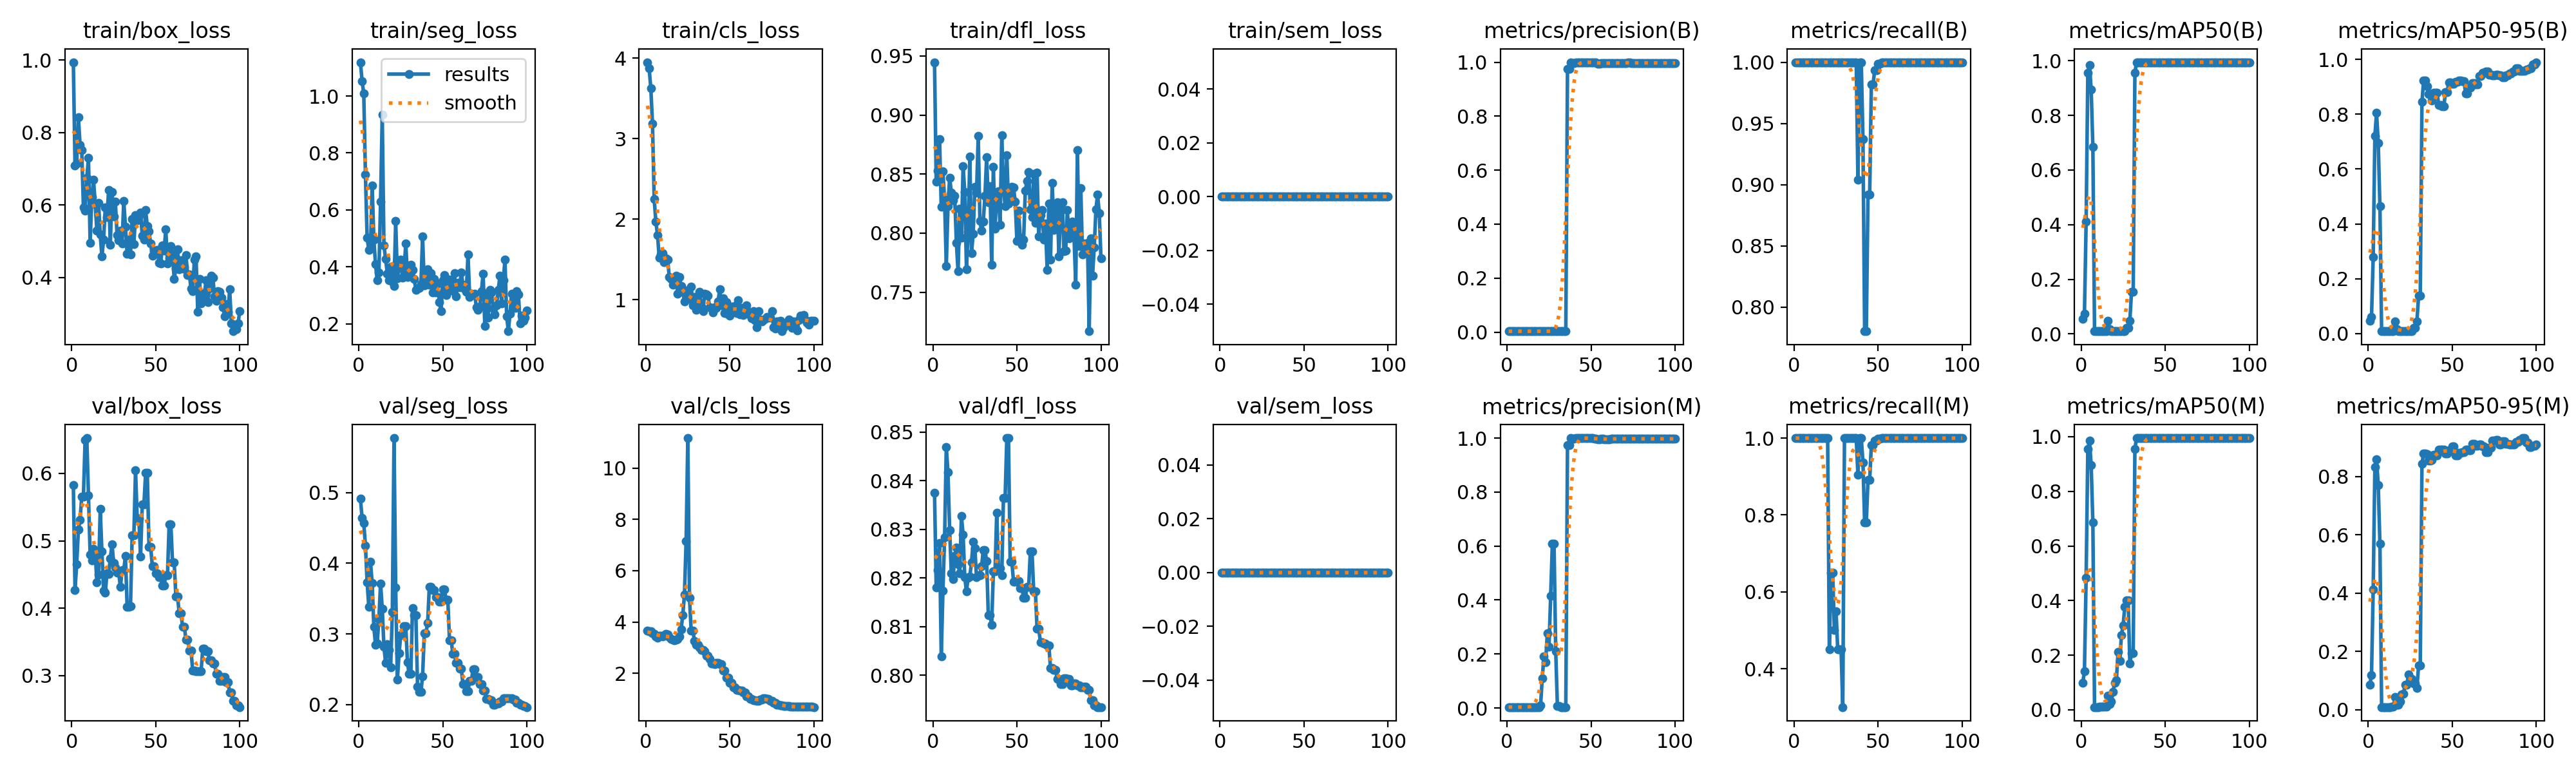

Data behind this chart, as committed beside it:
epoch, time, train/box_loss, train/seg_loss, train/cls_loss, train/dfl_loss, train/sem_loss, metrics/precision(B), metrics/recall(B), metrics/mAP50(B), metrics/mAP50-95(B), metrics/precision(M), metrics/recall(M), metrics/mAP50(M), metrics/mAP50-95(M), val/box_loss, val/seg_loss, val/cls_loss, val/dfl_loss, val/sem_loss, lr/pg0, lr/pg1, lr/pg2
1, 9.621, 0.9944, 1.119, 3.949, 0.9447, 0, 0.00333, 1, 0.05513, 0.04688, 0.00333, 1, 0.09885, 0.08604, 0.5828, 0.4918, 3.659, 0.8376, 0, 2e-05, 2e-05, 2e-05
2, 18.31, 0.7093, 1.053, 3.869, 0.8435, 0, 0.00333, 1, 0.07357, 0.06051, 0.00333, 1, 0.1418, 0.1202, 0.4271, 0.4647, 3.643, 0.818, 0, 5.9406e-05, 5.9406e-05, 5.9406e-05
3, 25.74, 0.7143, 1.009, 3.627, 0.8527, 0, 0.00333, 1, 0.4104, 0.2793, 0.00333, 1, 0.484, 0.414, 0.4653, 0.4568, 3.649, 0.8216, 0, 9.802e-05, 9.802e-05, 9.802e-05
4, 33.16, 0.8428, 0.7252, 3.182, 0.8797, 0, 0.00333, 1, 0.9554, 0.7216, 0.00333, 1, 0.9554, 0.8335, 0.5165, 0.4254, 3.573, 0.8272, 0, 0.0001358, 0.0001358, 0.0001358
5, 40.44, 0.7661, 0.5019, 2.25, 0.8223, 0, 0.00333, 1, 0.985, 0.8048, 0.00333, 1, 0.985, 0.8589, 0.5311, 0.3732, 3.533, 0.8038, 0, 0.0001729, 0.0001729, 0.0001729
6, 47.88, 0.7518, 0.4597, 1.969, 0.852, 0, 0.00333, 1, 0.8959, 0.6959, 0.00333, 1, 0.8959, 0.7717, 0.5657, 0.3386, 3.433, 0.8174, 0, 0.0002091, 0.0002091, 0.0002091
7, 55.25, 0.5934, 0.4638, 1.798, 0.828, 0, 0.00333, 1, 0.6856, 0.4642, 0.00333, 1, 0.6858, 0.5695, 0.5655, 0.4022, 3.388, 0.8283, 0, 0.0002446, 0.0002446, 0.0002446
8, 62.71, 0.585, 0.6867, 1.522, 0.7719, 0, 0.00333, 1, 0.01016, 0.00849, 0.00333, 1, 0.01016, 0.00951, 0.6496, 0.3722, 3.463, 0.847, 0, 0.0002792, 0.0002792, 0.0002792
9, 69.8, 0.675, 0.4957, 1.56, 0.8226, 0, 0.00333, 1, 0.01023, 0.00853, 0.00333, 1, 0.01023, 0.00973, 0.6524, 0.31, 3.473, 0.8417, 0, 0.0003131, 0.0003131, 0.0003131
10, 76.84, 0.7298, 0.409, 1.576, 0.8469, 0, 0.00333, 1, 0.01048, 0.00873, 0.00333, 1, 0.01048, 0.00966, 0.5678, 0.2847, 3.448, 0.8298, 0, 0.0003461, 0.0003461, 0.0003461
11, 84.11, 0.4953, 0.3527, 1.466, 0.8344, 0, 0.00333, 1, 0.01069, 0.009, 0.00333, 1, 0.01069, 0.00945, 0.4797, 0.2868, 3.477, 0.8209, 0, 0.0003784, 0.0003784, 0.0003784
12, 91.43, 0.6211, 0.3797, 1.513, 0.8279, 0, 0.00333, 1, 0.01098, 0.00961, 0.00333, 1, 0.01098, 0.00983, 0.4707, 0.321, 3.529, 0.8198, 0, 0.0004099, 0.0004099, 0.0004099
13, 98.69, 0.6705, 0.6298, 1.499, 0.8316, 0, 0.00333, 1, 0.0109, 0.00995, 0.00333, 1, 0.0109, 0.0098, 0.488, 0.3716, 3.504, 0.8246, 0, 0.0004406, 0.0004406, 0.0004406
14, 106, 0.6028, 0.9342, 1.278, 0.792, 0, 0.00333, 1, 0.01079, 0.00979, 0.00333, 1, 0.01079, 0.00996, 0.4834, 0.336, 3.423, 0.8263, 0, 0.0004705, 0.0004705, 0.0004705
15, 113.3, 0.529, 0.4753, 1.257, 0.7676, 0, 0.00333, 1, 0.01087, 0.00995, 0.00333, 1, 0.01087, 0.0102, 0.4387, 0.2817, 3.337, 0.8228, 0, 0.0004996, 0.0004996, 0.0004996
16, 120.9, 0.6063, 0.4281, 1.183, 0.8208, 0, 0.00333, 1, 0.04776, 0.04306, 0.00333, 1, 0.05256, 0.04439, 0.4501, 0.2595, 3.302, 0.821, 0, 0.0005279, 0.0005279, 0.0005279
17, 128, 0.5178, 0.3768, 1.254, 0.7961, 0, 0.00333, 1, 0.01816, 0.01562, 0.00333, 1, 0.02169, 0.01837, 0.5471, 0.2856, 3.283, 0.8328, 0, 0.0005555, 0.0005555, 0.0005555
18, 136.4, 0.4578, 0.3542, 1.301, 0.8565, 0, 0.00333, 1, 0.01046, 0.00917, 0.00333, 1, 0.0304, 0.01684, 0.484, 0.2771, 3.318, 0.8289, 0, 0.0005822, 0.0005822, 0.0005822
19, 144.9, 0.504, 0.4012, 1.075, 0.8347, 0, 0.00333, 1, 0.01009, 0.00915, 0.00333, 1, 0.06686, 0.02921, 0.426, 0.2529, 3.343, 0.8201, 0, 0.0006081, 0.0006081, 0.0006081
20, 152.8, 0.5928, 0.3489, 1.285, 0.7693, 0, 0.00333, 1, 0.01, 0.00921, 0.01005, 1, 0.1001, 0.05397, 0.4229, 0.3311, 3.425, 0.8172, 0, 0.0006333, 0.0006333, 0.0006333
21, 163.2, 0.5663, 0.3339, 1.17, 0.8008, 0, 0.00333, 1, 0.01001, 0.00905, 0.1107, 0.45, 0.1074, 0.05453, 0.4515, 0.5773, 3.713, 0.8201, 0, 0.0006576, 0.0006576, 0.0006576
22, 170.8, 0.6411, 0.5616, 1.1, 0.8647, 0, 0.00333, 1, 0.00988, 0.00904, 0.1916, 0.65, 0.2129, 0.08709, 0.4514, 0.3658, 4.26, 0.8203, 0, 0.0006812, 0.0006812, 0.0006812
23, 178.4, 0.4899, 0.3594, 0.9808, 0.7833, 0, 0.00333, 1, 0.0108, 0.00956, 0.1707, 0.65, 0.1782, 0.08632, 0.474, 0.235, 5.062, 0.8233, 0, 0.000704, 0.000704, 0.000704
24, 186, 0.6369, 0.4026, 1.116, 0.7994, 0, 0.00333, 1, 0.01037, 0.00904, 0.2762, 0.5, 0.2742, 0.1215, 0.4952, 0.2724, 7.166, 0.8274, 0, 0.000726, 0.000726, 0.000726
25, 192.9, 0.5683, 0.4247, 1.017, 0.8395, 0, 0.00333, 1, 0.00972, 0.00857, 0.2261, 0.55, 0.3097, 0.1083, 0.4675, 0.298, 11.18, 0.8261, 0, 0.0007472, 0.0007472, 0.0007472
26, 200, 0.6099, 0.3613, 1.006, 0.8345, 0, 0.00333, 1, 0.01094, 0.00992, 0.4166, 0.45, 0.377, 0.107, 0.4602, 0.3005, 4.937, 0.8201, 0, 0.0007675, 0.0007675, 0.0007675
27, 207.4, 0.5176, 0.3916, 1.165, 0.8823, 0, 0.00333, 1, 0.02202, 0.01996, 0.6091, 0.45, 0.4014, 0.09072, 0.4528, 0.3115, 3.663, 0.8205, 0, 0.0007872, 0.0007872, 0.0007872
28, 214.9, 0.5029, 0.4817, 0.9316, 0.8102, 0, 0.00333, 1, 0.02202, 0.01996, 0.6091, 0.45, 0.4014, 0.09072, 0.4528, 0.3115, 3.663, 0.8205, 0, 0.000806, 0.000806, 0.000806
29, 221.9, 0.5298, 0.3644, 1.035, 0.8021, 0, 0.00333, 1, 0.04806, 0.04439, 0.2113, 0.3, 0.1698, 0.07404, 0.4314, 0.2596, 3.263, 0.8224, 0, 0.000824, 0.000824, 0.000824
30, 229.7, 0.4944, 0.3727, 0.8731, 0.81, 0, 0.00333, 1, 0.1548, 0.1374, 0.00659, 1, 0.207, 0.1512, 0.4563, 0.2433, 3.11, 0.8257, 0, 0.0008412, 0.0008412, 0.0008412
31, 239, 0.6111, 0.4067, 0.9228, 0.8316, 0, 0.00333, 1, 0.1548, 0.1374, 0.00659, 1, 0.207, 0.1512, 0.4563, 0.2433, 3.11, 0.8257, 0, 0.0008577, 0.0008577, 0.0008577
32, 247.1, 0.5402, 0.3887, 1.094, 0.8641, 0, 0.00333, 1, 0.9561, 0.8444, 0.00333, 1, 0.9561, 0.8435, 0.4778, 0.337, 3.007, 0.8235, 0, 0.0008733, 0.0008733, 0.0008733
33, 255.7, 0.4662, 0.3584, 0.9126, 0.8262, 0, 0.00333, 1, 0.995, 0.9237, 0.00333, 1, 0.995, 0.8798, 0.4025, 0.3266, 2.915, 0.8123, 0, 0.0008882, 0.0008882, 0.0008882
34, 262.8, 0.5049, 0.3195, 0.8578, 0.84, 0, 0.00333, 1, 0.995, 0.9237, 0.00333, 1, 0.995, 0.8798, 0.4025, 0.3266, 2.915, 0.8123, 0, 0.0009022, 0.0009022, 0.0009022
35, 270, 0.4644, 0.3234, 1.072, 0.773, 0, 0.00333, 1, 0.995, 0.9018, 0.00333, 1, 0.995, 0.8766, 0.403, 0.2249, 2.857, 0.8104, 0, 0.0009155, 0.0009155, 0.0009155
36, 278, 0.5615, 0.3263, 1.067, 0.8564, 0, 0.9739, 1, 0.995, 0.8739, 0.9739, 1, 0.995, 0.8546, 0.5081, 0.2177, 2.69, 0.8213, 0, 0.000928, 0.000928, 0.000928
37, 284.8, 0.4926, 0.3386, 1.052, 0.8037, 0, 0.9739, 1, 0.995, 0.8739, 0.9739, 1, 0.995, 0.8546, 0.5081, 0.2177, 2.69, 0.8213, 0, 0.0009397, 0.0009397, 0.0009397
38, 291.7, 0.5721, 0.5064, 0.9055, 0.8334, 0, 1, 0.9042, 0.995, 0.85, 1, 0.9042, 0.995, 0.8565, 0.6049, 0.2402, 2.545, 0.8334, 0, 0.0009505, 0.0009505, 0.0009505
39, 299.4, 0.5574, 0.334, 0.8957, 0.8355, 0, 0.9977, 1, 0.995, 0.8777, 0.9977, 1, 0.995, 0.874, 0.5329, 0.3013, 2.38, 0.822, 0, 0.0009607, 0.0009607, 0.0009607
40, 307.1, 0.5708, 0.3527, 0.8381, 0.8068, 0, 0.9977, 1, 0.995, 0.8777, 0.9977, 1, 0.995, 0.874, 0.5329, 0.3013, 2.38, 0.822, 0, 0.00097, 0.00097, 0.00097
41, 314.9, 0.5787, 0.3919, 0.9019, 0.883, 0, 1, 0.9372, 0.995, 0.8791, 1, 0.9372, 0.995, 0.8717, 0.4766, 0.3157, 2.356, 0.8206, 0, 0.0009785, 0.0009785, 0.0009785
42, 323.4, 0.5159, 0.3363, 0.8977, 0.8388, 0, 1, 0.7803, 0.995, 0.8327, 1, 0.7803, 0.995, 0.8934, 0.5538, 0.3665, 2.418, 0.8365, 0, 0.0009862, 0.0009862, 0.0009862
43, 332.9, 0.5044, 0.3775, 0.9781, 0.8228, 0, 1, 0.7803, 0.995, 0.8327, 1, 0.7803, 0.995, 0.8934, 0.5538, 0.3665, 2.418, 0.8365, 0, 0.0009931, 0.0009931, 0.0009931
44, 340.7, 0.5856, 0.3098, 1.131, 0.866, 0, 1, 0.8918, 0.995, 0.8282, 1, 0.8918, 0.995, 0.8931, 0.6005, 0.3621, 2.366, 0.8488, 0, 0.0009993, 0.0009993, 0.0009993
45, 348.2, 0.5424, 0.358, 0.927, 0.825, 0, 1, 0.8918, 0.995, 0.8282, 1, 0.8918, 0.995, 0.8931, 0.6005, 0.3621, 2.366, 0.8488, 0, 0.001005, 0.001005, 0.001005
46, 356.7, 0.5282, 0.3113, 1.019, 0.8298, 0, 1, 0.982, 0.995, 0.8816, 1, 0.982, 0.995, 0.8793, 0.491, 0.3522, 2.111, 0.8233, 0, 0.001009, 0.001009, 0.001009
47, 364.7, 0.4931, 0.3416, 0.8301, 0.8394, 0, 1, 0.982, 0.995, 0.8816, 1, 0.982, 0.995, 0.8793, 0.491, 0.3522, 2.111, 0.8233, 0, 0.001013, 0.001013, 0.001013
48, 372.3, 0.4592, 0.2761, 0.968, 0.8387, 0, 1, 0.9935, 0.995, 0.9154, 1, 0.9935, 0.995, 0.8898, 0.4624, 0.346, 1.831, 0.8193, 0, 0.001016, 0.001016, 0.001016
49, 379.8, 0.4728, 0.2448, 0.8179, 0.8267, 0, 1, 0.9935, 0.995, 0.9154, 1, 0.9935, 0.995, 0.8898, 0.4624, 0.346, 1.831, 0.8193, 0, 0.001018, 0.001018, 0.001018
50, 387.7, 0.4749, 0.354, 0.8005, 0.7932, 0, 1, 0.9986, 0.995, 0.9119, 1, 0.9986, 0.995, 0.9038, 0.452, 0.3629, 1.616, 0.8193, 0, 0.00102, 0.00102, 0.00102
51, 395.2, 0.4753, 0.3717, 0.91, 0.8188, 0, 1, 0.9986, 0.995, 0.9119, 1, 0.9986, 0.995, 0.9038, 0.452, 0.3629, 1.616, 0.8193, 0, 0.00101, 0.00101, 0.00101
52, 403.2, 0.4406, 0.3016, 0.8894, 0.7961, 0, 0.9977, 1, 0.995, 0.9191, 0.9977, 1, 0.995, 0.8728, 0.4459, 0.3486, 1.444, 0.8179, 0, 0.0009902, 0.0009902, 0.0009902
53, 411.7, 0.4393, 0.3225, 0.9251, 0.7904, 0, 0.9977, 1, 0.995, 0.9191, 0.9977, 1, 0.995, 0.8728, 0.4459, 0.3486, 1.444, 0.8179, 0, 0.0009704, 0.0009704, 0.0009704
54, 420.5, 0.4889, 0.355, 0.8346, 0.7946, 0, 0.9951, 1, 0.995, 0.9235, 0.9951, 1, 0.995, 0.8805, 0.4337, 0.2912, 1.346, 0.8159, 0, 0.0009506, 0.0009506, 0.0009506
55, 428.2, 0.4738, 0.3179, 0.9915, 0.8357, 0, 0.9951, 1, 0.995, 0.9235, 0.9951, 1, 0.995, 0.8805, 0.4337, 0.2912, 1.346, 0.8159, 0, 0.0009308, 0.0009308, 0.0009308
56, 435.9, 0.5328, 0.3272, 0.8139, 0.8443, 0, 0.9974, 1, 0.995, 0.9213, 0.9974, 1, 0.995, 0.8829, 0.4488, 0.2716, 1.328, 0.8182, 0, 0.000911, 0.000911, 0.000911
57, 443.8, 0.4389, 0.3774, 0.899, 0.8517, 0, 0.9974, 1, 0.995, 0.9213, 0.9974, 1, 0.995, 0.8829, 0.4488, 0.2716, 1.328, 0.8182, 0, 0.0008912, 0.0008912, 0.0008912
58, 451.9, 0.4533, 0.2959, 0.8133, 0.8201, 0, 0.9965, 1, 0.995, 0.8761, 0.9965, 1, 0.995, 0.8913, 0.5248, 0.2595, 1.255, 0.8254, 0, 0.0008714, 0.0008714, 0.0008714
59, 459.3, 0.4868, 0.3446, 0.8917, 0.8138, 0, 0.9965, 1, 0.995, 0.8761, 0.9965, 1, 0.995, 0.8913, 0.5248, 0.2595, 1.255, 0.8254, 0, 0.0008516, 0.0008516, 0.0008516
60, 466.8, 0.4634, 0.3294, 0.926, 0.8502, 0, 0.9957, 1, 0.995, 0.8961, 0.9957, 1, 0.995, 0.8908, 0.4683, 0.251, 1.095, 0.8172, 0, 0.0008318, 0.0008318, 0.0008318
... 40 more rows
